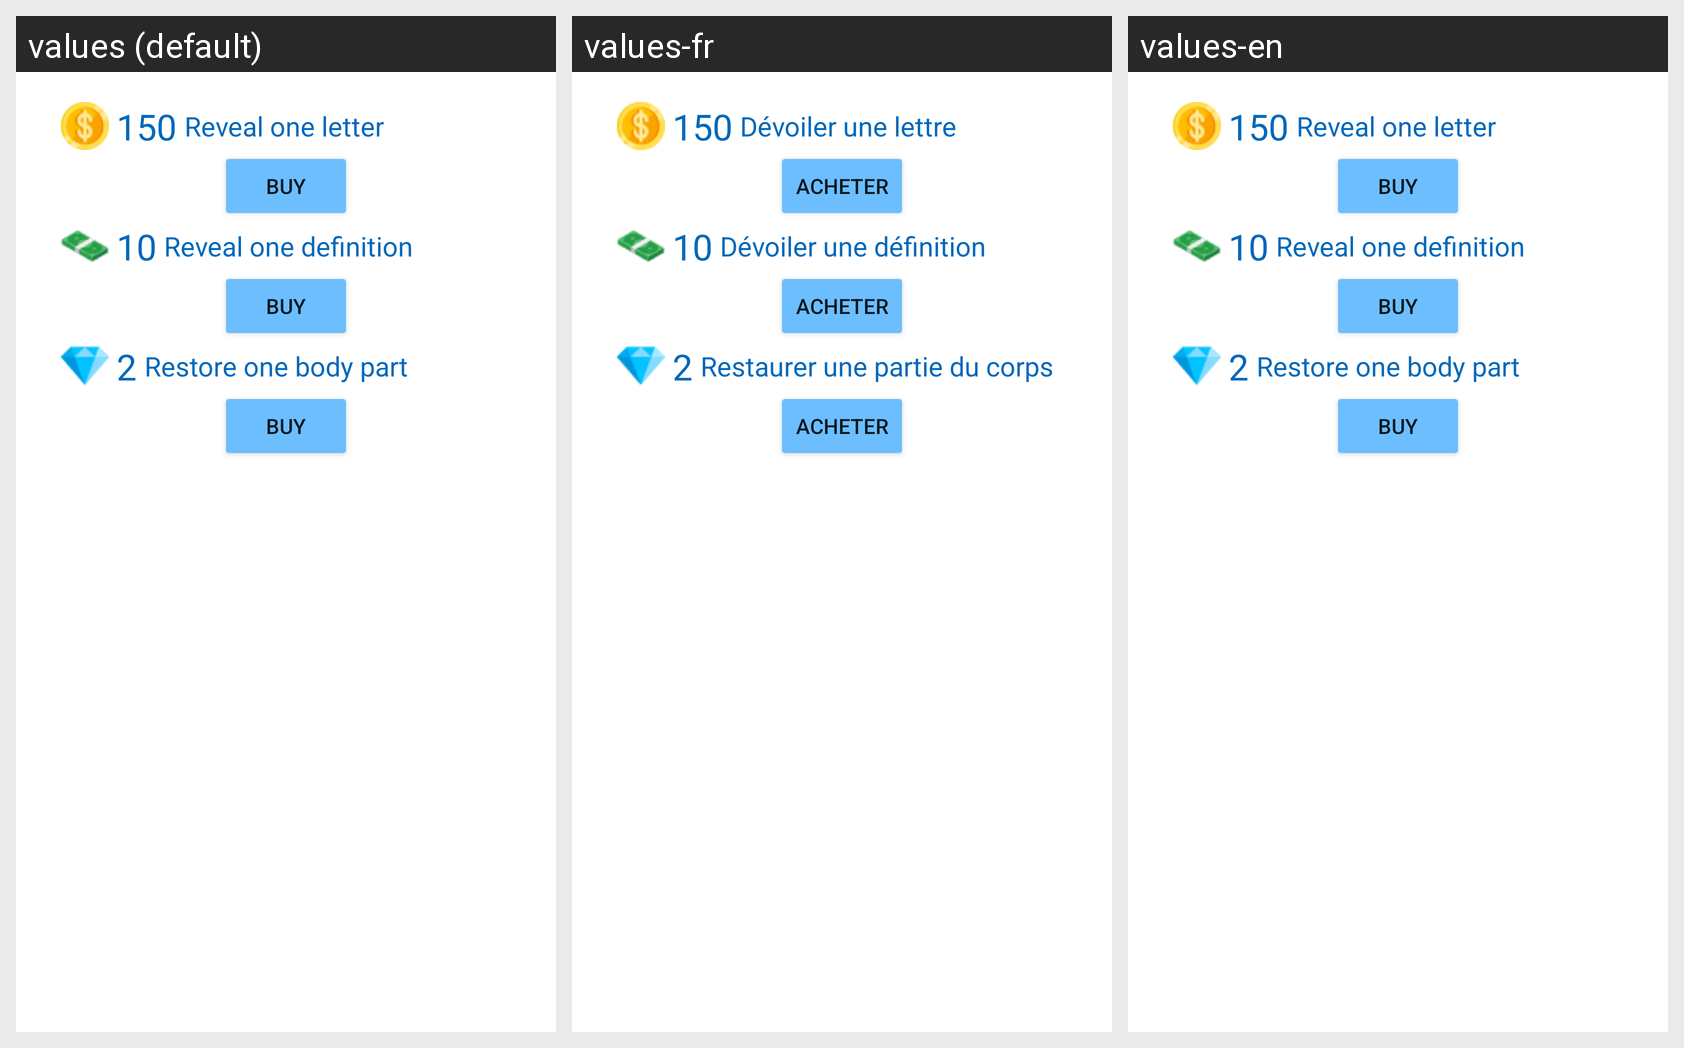

Translations of the strings shown on this Android screen, per locale in the grid:
Android screen res/layout/help_menu_layout.xml rendered under 3 locales, left to right: values (default), values-fr, values-en. Device: Nexus 5 (rendered at 1080×1920; each locale shown at half size, 540×960, under a caption strip naming it); theme Theme.Hangman.
Strings drawn on this screen, with the default value and each locale's value (text and hints the layout hard-codes, and strings that could not be matched under every locale, appear in the picture but are not listed):

reveal_letter
  values: Reveal one letter
  values-fr: Dévoiler une lettre
  values-en: Reveal one letter

buy
  values: Buy
  values-fr: Acheter
  values-en: Buy

reveal_definition
  values: Reveal one definition
  values-fr: Dévoiler une définition
  values-en: Reveal one definition

remove_body_part
  values: Restore one body part
  values-fr: Restaurer une partie du corps
  values-en: Restore one body part
